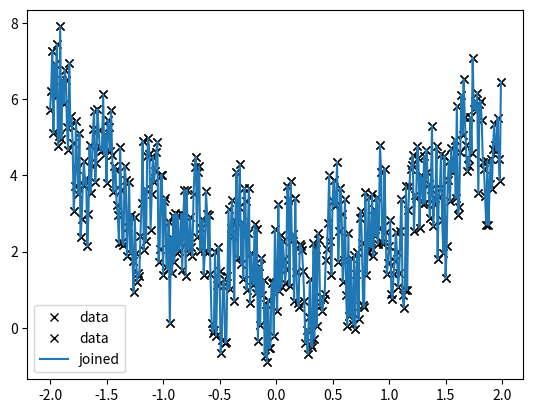
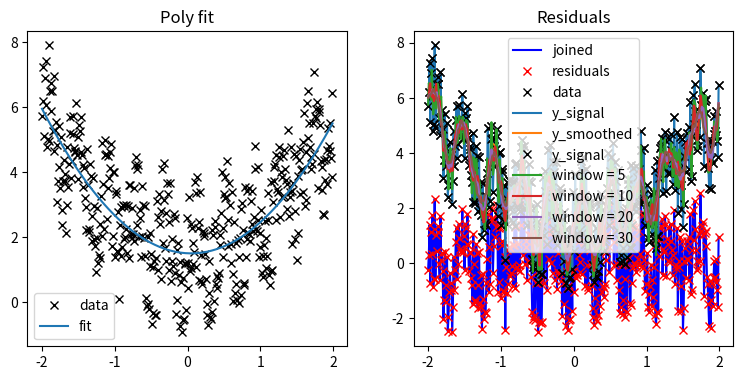
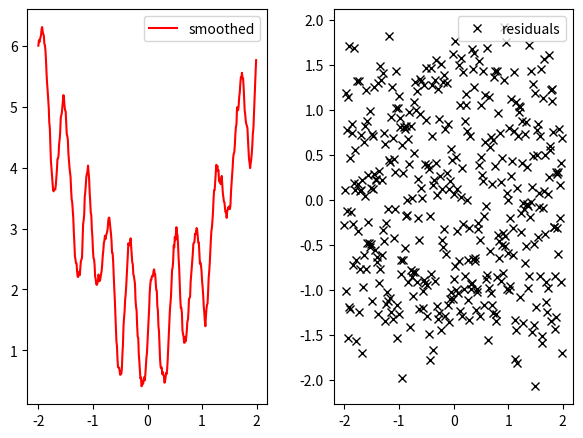

Source code (Python) for these figures, in order:
import numpy as np
import matplotlib.pyplot as plt
from scipy import signal

x = np.arange(-2, 2, 0.01)
y = np.array(x**2 + np.sin(5 * x * np.pi))
y = y + np.array(np.random.random(len(x)) * 3.3)

plt.plot(x, y, "kx", label="data")
plt.show()

plt.plot(x, y, "kx", label="data")
plt.plot(x, y, label="joined")
plt.legend()
plt.show()

coefs = np.polyfit(x, y, 2)

# Takes the coefs from the fit, and creates callable polynomial functions
yfit = np.poly1d(coefs)

fig, axs = plt.subplots(ncols=2, figsize=(8, 4))
fig.tight_layout(pad=2.0)  # add some space

axs[0].plot(x, y, "kx", label="data")
axs[0].plot(x, yfit(x), label="fit")
axs[0].set_title("Poly fit")
axs[0].legend()
axs[1].plot(x, y - yfit(x), "b-", label="joined")
axs[1].plot(x, y - yfit(x), "rx", label="residuals")
axs[1].set_title("Residuals")
axs[1].legend()
plt.show()

y_smooth = signal.savgol_filter(y, window_length=15, polyorder=2, mode="nearest")

plt.plot(x, y, "kx", label="data")
plt.plot(x, y, label="y_signal")
plt.plot(x, y_smooth, label="y_smoothed")
plt.legend()
plt.show()

windows = [5, 10, 20, 30]
y_smooth_array = [
    signal.savgol_filter(y, window_length=w, polyorder=2, mode="nearest")
    for w in windows
]

plt.plot(x, y, "kx", label="y_signal")
for i, y_smooth in enumerate(y_smooth_array):
    plt.plot(x, y_smooth, label=f"window = {windows[i]}")
plt.legend()
plt.show()

fig, axs = plt.subplots(ncols=2)
fig.tight_layout(pad=2.0)  # add some space
res = y - y_smooth_array[-1]
axs[0].plot(x, y_smooth_array[-1], "r-", label="smoothed")
axs[0].legend()
axs[1].plot(x, res, "kx", label="residuals")
axs[1].legend()
plt.show()